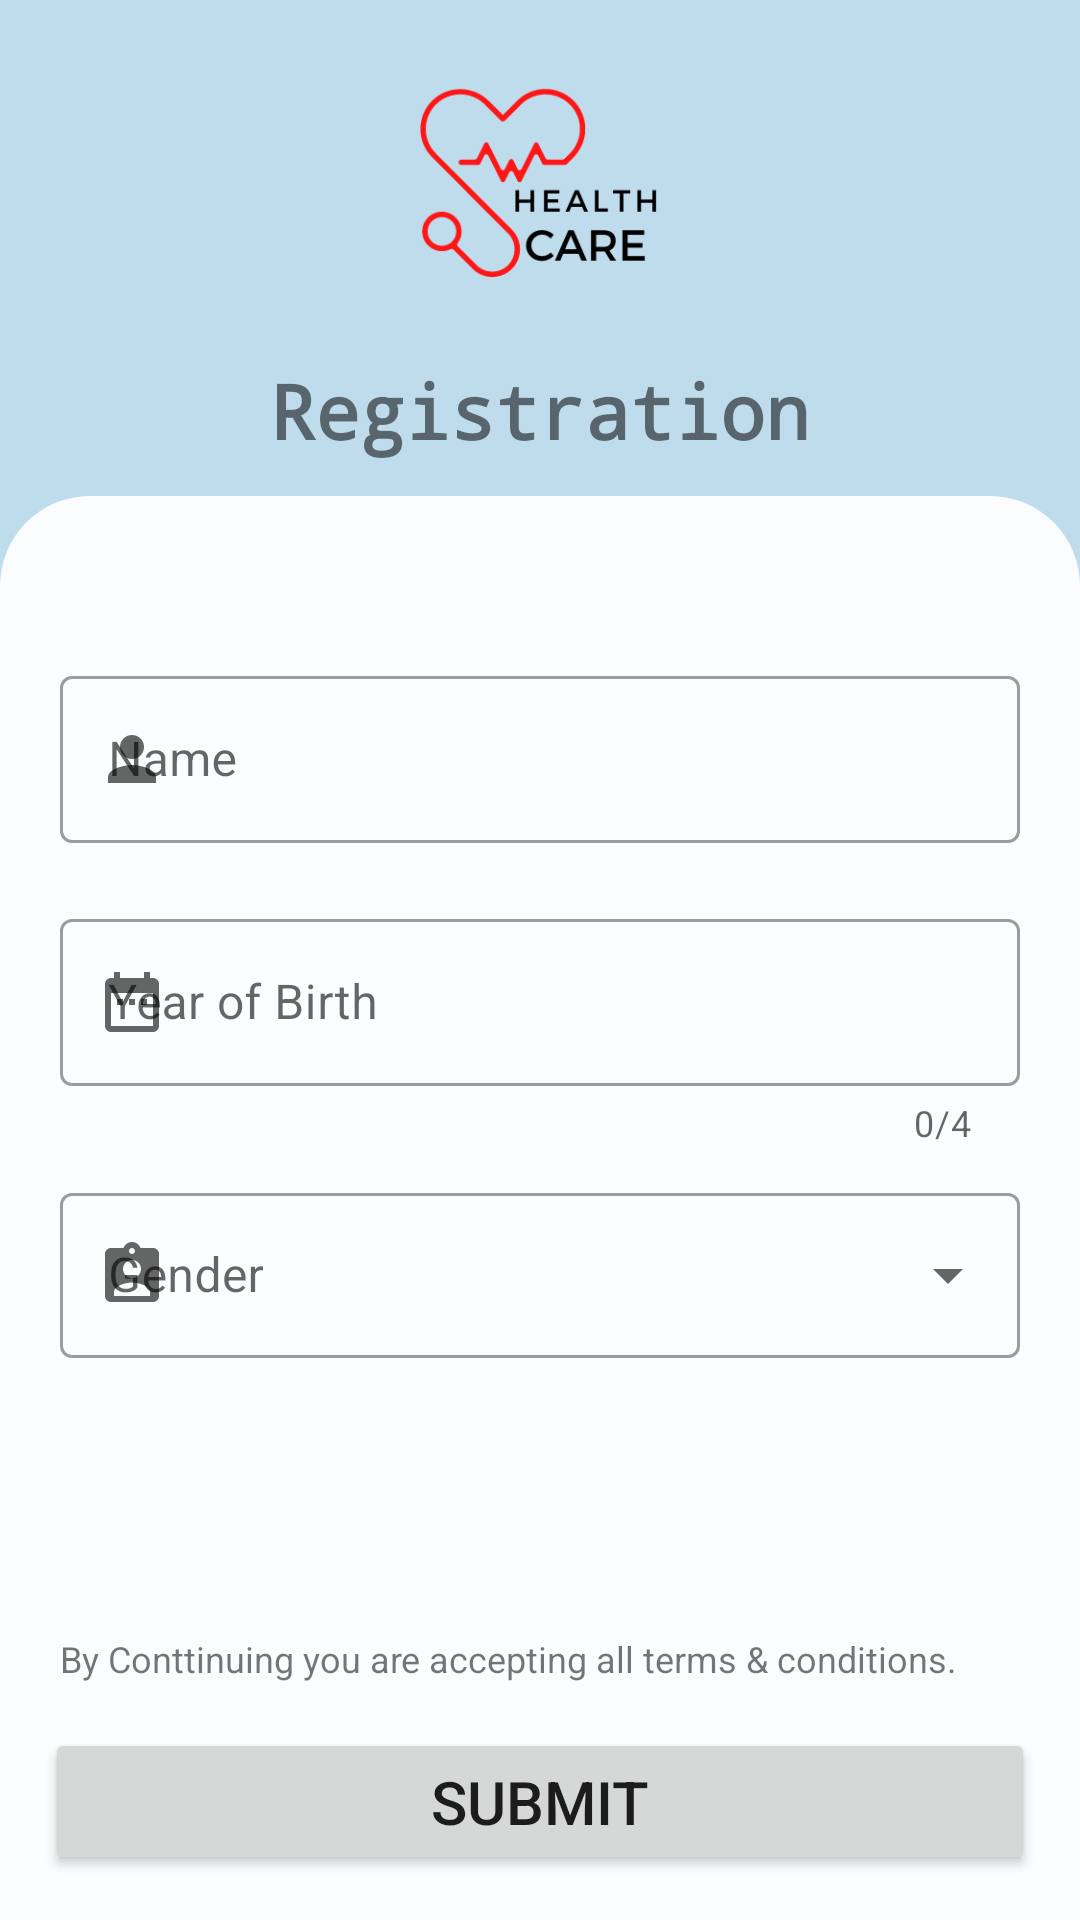

Android layout source for this screen:
<!-- AndroidManifest.xml: application theme Theme.HealthCare -->
<!-- res/layout/activity_registration.xml -->
<?xml version="1.0" encoding="utf-8"?>
<RelativeLayout xmlns:android="http://schemas.android.com/apk/res/android"
    xmlns:app="http://schemas.android.com/apk/res-auto"
    xmlns:tools="http://schemas.android.com/tools"
    android:layout_width="match_parent"
    android:layout_height="match_parent"
    tools:context=".RegistrationActivity">

    <RelativeLayout
        android:id="@+id/image"
        android:layout_width="match_parent"
        android:layout_height="200dp"
        android:background="#BFDCEC">

        <ImageView
            android:layout_width="match_parent"
            android:layout_height="160dp"
            android:layout_marginTop="-20dp"
            android:background="#BFDCEC"
            android:src="@drawable/applogo" />

        <TextView
            android:id="@+id/tv0"
            android:layout_width="wrap_content"
            android:layout_height="wrap_content"
            android:layout_centerHorizontal="true"
            android:layout_marginTop="120dp"
            android:fontFamily="monospace"
            android:text="Registration"
            android:textSize="25dp"
            android:textStyle="bold" />

    </RelativeLayout>

    <RelativeLayout
        android:layout_width="match_parent"
        android:layout_height="match_parent"
        android:layout_below="@id/image"
        android:layout_marginTop="-35dp"
        android:background="@drawable/shape_style">


    </RelativeLayout>

    <com.google.android.material.textfield.TextInputLayout
        android:id="@+id/textField"
        android:layout_width="match_parent"
        android:layout_height="wrap_content"
        android:layout_below="@id/image"
        android:layout_marginTop="20dp"
        android:layout_marginStart="20dp"
        android:layout_marginEnd="20dp"
        android:hint="Name"
        app:startIconDrawable="@drawable/person"
        style="@style/Widget.MaterialComponents.TextInputLayout.OutlinedBox">

        <com.google.android.material.textfield.TextInputEditText
            android:id="@+id/edt_name"
            android:layout_width="match_parent"
            android:layout_height="wrap_content"
            android:inputType="text" />
    </com.google.android.material.textfield.TextInputLayout>

    <com.google.android.material.textfield.TextInputLayout
        android:id="@+id/textField1"
        android:layout_width="match_parent"
        android:layout_height="wrap_content"
        android:layout_below="@id/textField"
        android:layout_marginTop="20dp"
        android:layout_marginStart="20dp"
        android:layout_marginEnd="20dp"
        android:hint="Year of Birth"
        app:counterEnabled="true"
        app:counterMaxLength="4"
        app:startIconDrawable="@drawable/date"
        style="@style/Widget.MaterialComponents.TextInputLayout.OutlinedBox">

        <com.google.android.material.textfield.TextInputEditText
            android:id="@+id/edt_yob"
            android:layout_width="match_parent"
            android:layout_height="wrap_content"
            android:inputType="number"
            />
    </com.google.android.material.textfield.TextInputLayout>

    <com.google.android.material.textfield.TextInputLayout
        android:id="@+id/textField2"
        android:layout_width="match_parent"
        android:layout_height="wrap_content"
        android:layout_below="@id/textField1"
        android:layout_marginTop="10dp"
        android:layout_marginStart="20dp"
        android:layout_marginEnd="20dp"
        android:hint="Gender"
        app:startIconDrawable="@drawable/gender"
        style="@style/Widget.MaterialComponents.TextInputLayout.OutlinedBox.ExposedDropdownMenu"
        >

        <AutoCompleteTextView
            android:id="@+id/edt_gender"
            android:layout_width="match_parent"
            android:layout_height="55dp"
            android:inputType="none"
            />
    </com.google.android.material.textfield.TextInputLayout>

    <Button
        android:id="@+id/btn_submit"
        android:layout_width="match_parent"
        android:layout_height="wrap_content"
        android:layout_alignParentBottom="true"
        android:layout_marginStart="15dp"
        android:layout_marginTop="15dp"
        android:layout_marginEnd="15dp"
        android:layout_marginBottom="15dp"
        android:padding="11dp"
        android:text="SUBMIT"
        android:textSize="20dp" />
    <TextView
        android:layout_width="wrap_content"
        android:layout_height="wrap_content"
        android:layout_above="@id/btn_submit"
        android:layout_marginStart="20dp"
        android:layout_marginEnd="20dp"
        android:textSize="12dp"
        android:text="By Conttinuing you are accepting all terms &amp; conditions."/>



</RelativeLayout>
<!-- resources referenced by this layout -->
<resources>
  <!-- drawable applogo: png bitmap (drawable, 11030 bytes) -->
  <!-- drawable date (drawable) -->
  <vector android:height="24dp" android:tint="#505454"
      android:viewportHeight="24" android:viewportWidth="24"
      android:width="24dp" xmlns:android="http://schemas.android.com/apk/res/android">
      <path android:fillColor="@android:color/white" android:pathData="M9,11L7,11v2h2v-2zM13,11h-2v2h2v-2zM17,11h-2v2h2v-2zM19,4h-1L18,2h-2v2L8,4L8,2L6,2v2L5,4c-1.11,0 -1.99,0.9 -1.99,2L3,20c0,1.1 0.89,2 2,2h14c1.1,0 2,-0.9 2,-2L21,6c0,-1.1 -0.9,-2 -2,-2zM19,20L5,20L5,9h14v11z"/>
  </vector>
  <!-- drawable gender (drawable) -->
  <vector android:height="24dp" android:tint="#505454"
      android:viewportHeight="24" android:viewportWidth="24"
      android:width="24dp" xmlns:android="http://schemas.android.com/apk/res/android">
      <path android:fillColor="@android:color/white" android:pathData="M19,3h-4.18C14.4,1.84 13.3,1 12,1c-1.3,0 -2.4,0.84 -2.82,2L5,3c-1.1,0 -2,0.9 -2,2v14c0,1.1 0.9,2 2,2h14c1.1,0 2,-0.9 2,-2L21,5c0,-1.1 -0.9,-2 -2,-2zM12,3c0.55,0 1,0.45 1,1s-0.45,1 -1,1 -1,-0.45 -1,-1 0.45,-1 1,-1zM12,7c1.66,0 3,1.34 3,3s-1.34,3 -3,3 -3,-1.34 -3,-3 1.34,-3 3,-3zM18,19L6,19v-1.4c0,-2 4,-3.1 6,-3.1s6,1.1 6,3.1L18,19z"/>
  </vector>
  <!-- drawable person (drawable) -->
  <vector android:height="24dp" android:tint="#505454"
      android:viewportHeight="24" android:viewportWidth="24"
      android:width="24dp" xmlns:android="http://schemas.android.com/apk/res/android">
      <path android:fillColor="@android:color/white" android:pathData="M12,12c2.21,0 4,-1.79 4,-4s-1.79,-4 -4,-4 -4,1.79 -4,4 1.79,4 4,4zM12,14c-2.67,0 -8,1.34 -8,4v2h16v-2c0,-2.66 -5.33,-4 -8,-4z"/>
  </vector>
  <!-- drawable shape_style (drawable) -->
  <?xml version="1.0" encoding="utf-8"?>
  <shape xmlns:android="http://schemas.android.com/apk/res/android" android:shape="rectangle">
      <solid android:color="#FAFCFD"/>
      <corners android:topLeftRadius="30dp" android:topRightRadius="30dp"/>
  </shape>
  <style name="Theme.HealthCare" parent="Theme.MaterialComponents.Light.NoActionBar">
          
          <item name="colorPrimary">@color/purple_500</item>
          <item name="colorPrimaryVariant">@color/purple_700</item>
          <item name="colorOnPrimary">@color/white</item>
          
          <item name="colorSecondary">@color/teal_200</item>
          <item name="colorSecondaryVariant">@color/teal_700</item>
          <item name="colorOnSecondary">@color/black</item>
          
          <item name="android:statusBarColor" tools:targetApi="l">?attr/colorPrimaryVariant</item>
          <item name="android:forceDarkAllowed" tools:targetApi="q">false</item>
          
      </style>
  <color name="purple_500">#FF6200EE</color>
  <color name="purple_700">#FF3700B3</color>
  <color name="white">#FFFFFFFF</color>
  <color name="teal_200">#FF03DAC5</color>
  <color name="teal_700">#FF018786</color>
  <color name="black">#FF000000</color>
</resources>
